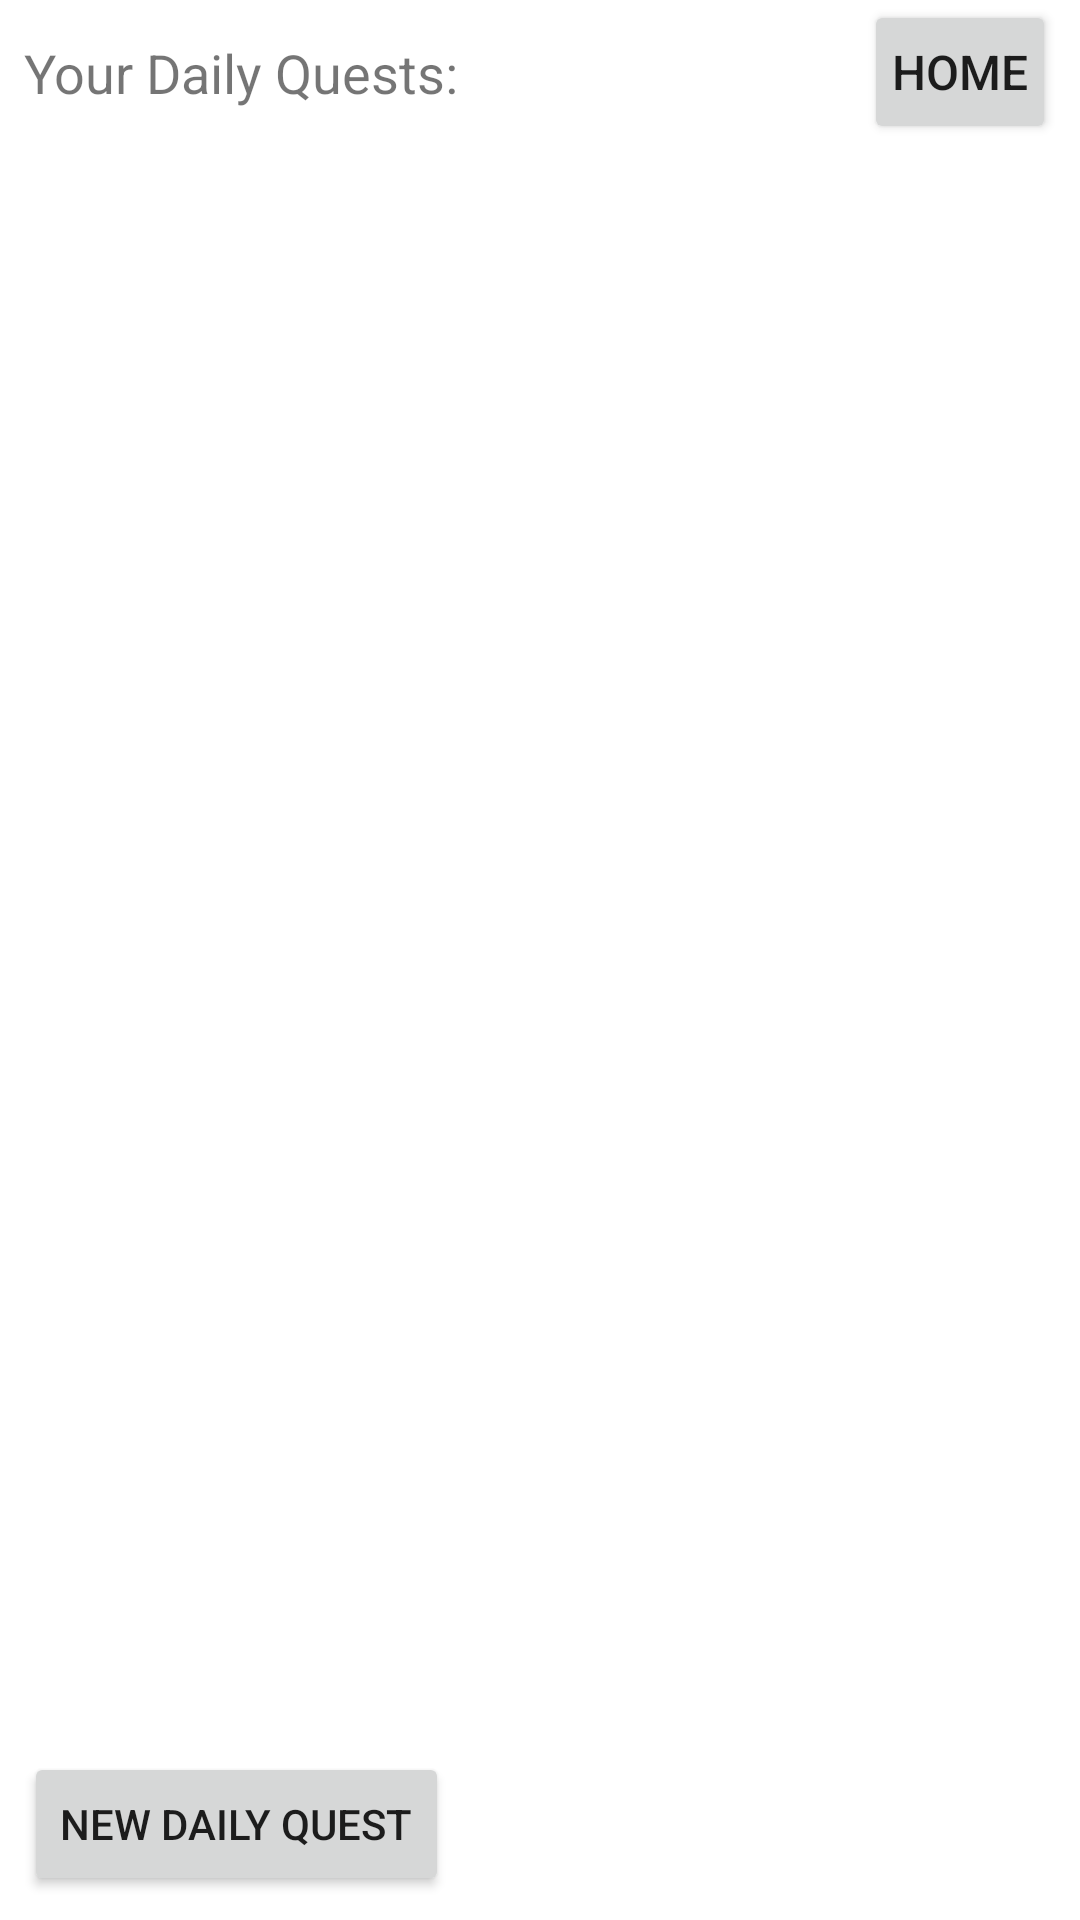

Produce the Android XML layout that renders to this screen, including the resource entries it uses.
<!-- AndroidManifest.xml: application theme Theme.QuestManager -->
<!-- res/layout/activity_daily_quest_screen.xml -->
<?xml version="1.0" encoding="utf-8"?>
<androidx.constraintlayout.widget.ConstraintLayout xmlns:android="http://schemas.android.com/apk/res/android"
    xmlns:app="http://schemas.android.com/apk/res-auto"
    xmlns:tools="http://schemas.android.com/tools"
    android:layout_width="match_parent"
    android:layout_height="match_parent"
    tools:context=".DailyQuestScreenActivity">

    <Button
        android:id="@+id/buttonBackFromDailyQuest"
        android:layout_width="64dp"
        android:layout_height="wrap_content"
        android:layout_marginEnd="8dp"
        android:padding="4dp"
        android:text="Home"
        android:textSize="16sp"
        app:layout_constraintEnd_toEndOf="parent"
        app:layout_constraintTop_toTopOf="parent" />

    <TextView
        android:id="@+id/dqTopLineTV"
        android:layout_width="wrap_content"
        android:layout_height="wrap_content"
        android:layout_marginStart="8dp"
        android:text="Your Daily Quests:"
        android:textSize="18sp"
        app:layout_constraintBottom_toBottomOf="@+id/buttonBackFromDailyQuest"
        app:layout_constraintStart_toStartOf="parent"
        app:layout_constraintTop_toTopOf="@+id/buttonBackFromDailyQuest" />

    <Button
        android:id="@+id/addDailyQuestButton"
        android:layout_width="wrap_content"
        android:layout_height="wrap_content"
        android:layout_marginEnd="8dp"
        android:layout_marginBottom="8dp"
        android:text="Add"
        android:visibility="gone"
        app:layout_constraintBottom_toBottomOf="parent"
        app:layout_constraintEnd_toEndOf="parent" />

    <EditText
        android:id="@+id/dailyQuestNameET"
        android:layout_width="wrap_content"
        android:layout_height="wrap_content"
        android:layout_marginStart="8dp"
        android:layout_marginBottom="8dp"
        android:ems="10"
        android:hint="Name:"
        android:inputType="textPersonName"
        android:visibility="gone"
        app:layout_constraintBottom_toBottomOf="parent"
        app:layout_constraintStart_toStartOf="parent" />

    <Button
        android:id="@+id/newDailyQuestButton"
        android:layout_width="wrap_content"
        android:layout_height="wrap_content"
        android:layout_marginStart="8dp"
        android:layout_marginBottom="8dp"
        android:text="New Daily Quest"
        app:layout_constraintBottom_toTopOf="@+id/dailyQuestNameET"
        app:layout_constraintStart_toStartOf="parent" />

    <ListView
        android:id="@+id/dailyQuestLV"
        android:layout_width="0dp"
        android:layout_height="0dp"
        app:layout_constraintBottom_toTopOf="@+id/newDailyQuestButton"
        app:layout_constraintEnd_toEndOf="parent"
        app:layout_constraintStart_toStartOf="parent"
        app:layout_constraintTop_toBottomOf="@+id/buttonBackFromDailyQuest" />
</androidx.constraintlayout.widget.ConstraintLayout>
<!-- resources referenced by this layout -->
<resources>
  <style name="Theme.QuestManager" parent="Theme.MaterialComponents.DayNight.DarkActionBar">
          
          <item name="colorPrimary">@color/gray_blue</item>
          <item name="colorPrimaryVariant">@color/purple_700</item>
          <item name="colorOnPrimary">@color/cream</item>
          
          <item name="colorSecondary">@color/teal_200</item>
          <item name="colorSecondaryVariant">@color/teal_700</item>
          <item name="colorOnSecondary">@color/black</item>
          
          <item name="android:statusBarColor" tools:targetApi="l">?attr/colorPrimaryVariant</item>
          
      </style>
  <color name="gray_blue">#34414c</color>
  <color name="purple_700">#FF3700B3</color>
  <color name="cream">#DED4BC</color>
  <color name="teal_200">#FF03DAC5</color>
  <color name="teal_700">#FF018786</color>
  <color name="black">#FF000000</color>
</resources>
